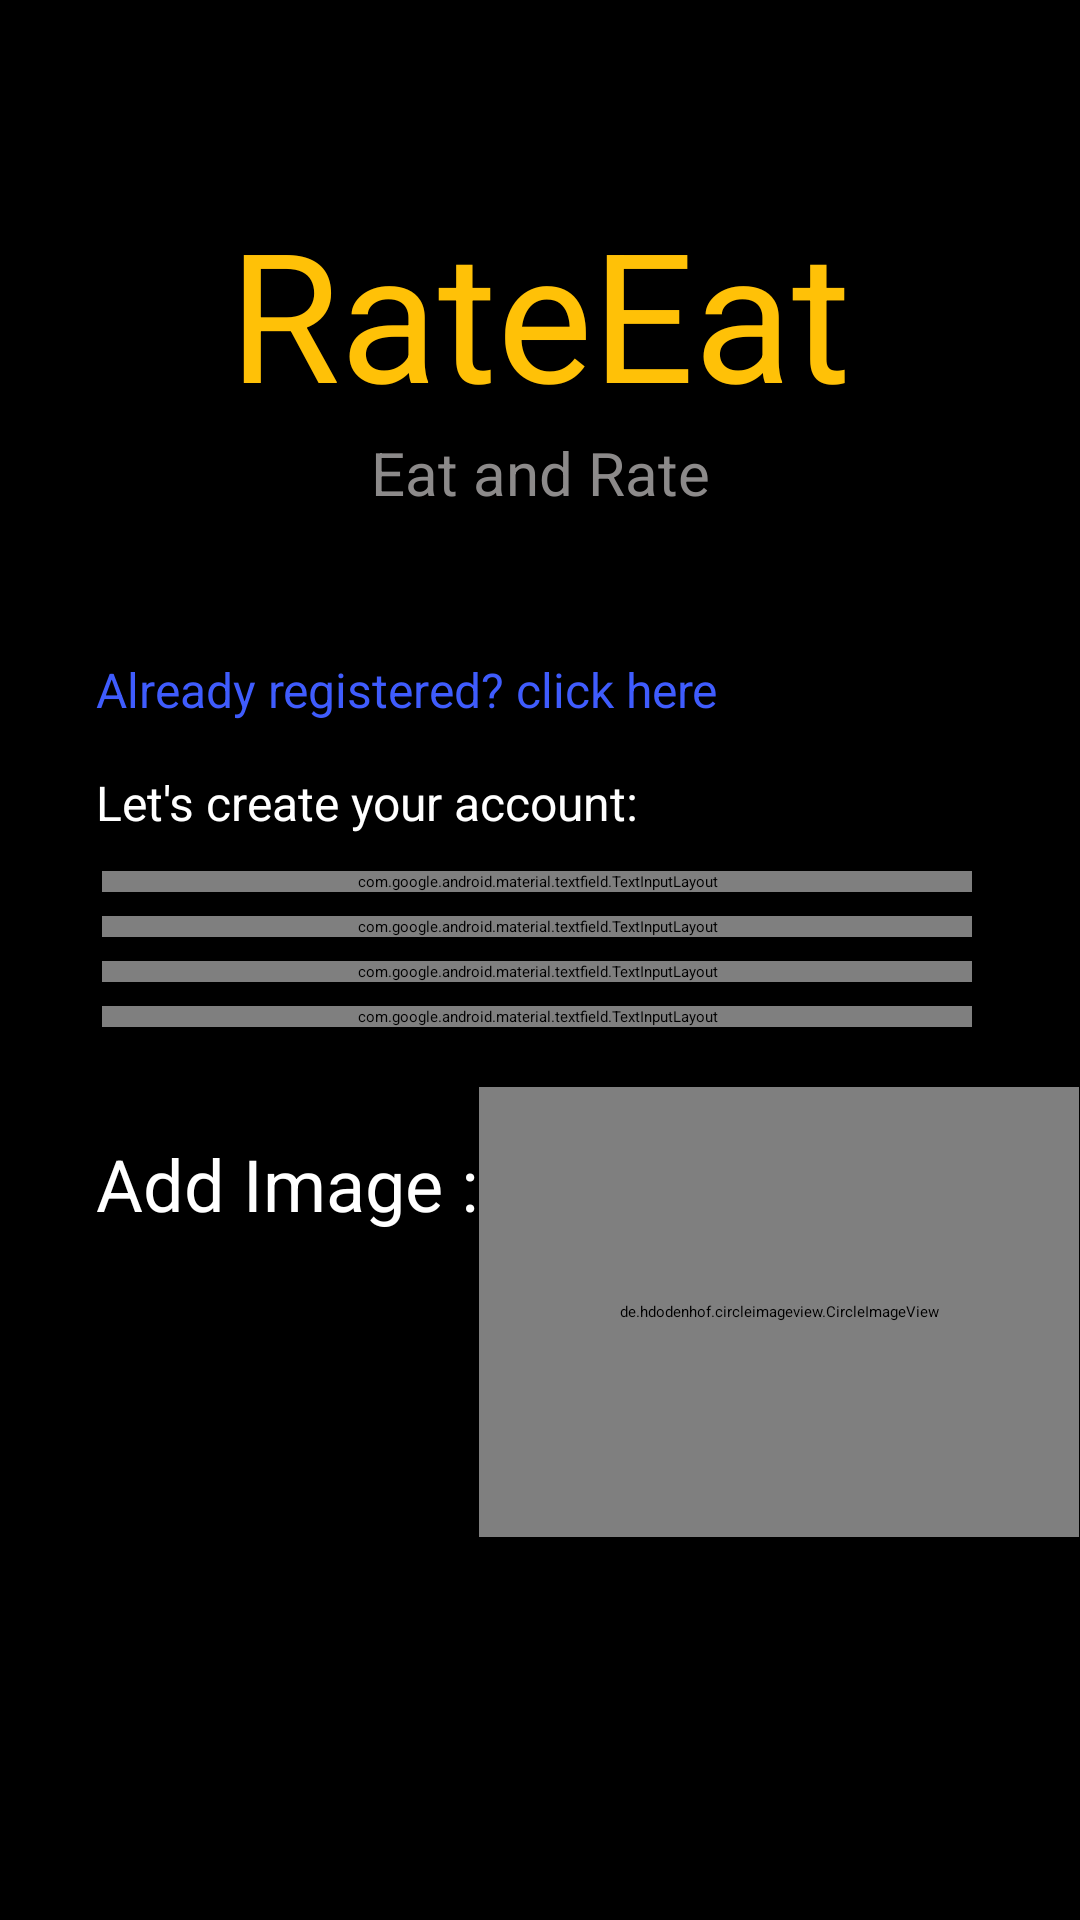

Reconstruct the res/layout file that produces this screen, plus the resources it refers to.
<!-- AndroidManifest.xml: application theme Theme.RateEat -->
<!-- res/layout/fragment_sign_up.xml -->
<?xml version="1.0" encoding="utf-8"?>
<ScrollView xmlns:android="http://schemas.android.com/apk/res/android"
    xmlns:tools="http://schemas.android.com/tools"
    xmlns:app="http://schemas.android.com/apk/res-auto"
    android:layout_width="match_parent"
    android:layout_height="match_parent"
    android:background="@color/black">


    <androidx.constraintlayout.widget.ConstraintLayout
        android:id="@+id/Login_constrains"
        android:layout_width="match_parent"
        android:layout_height="match_parent"
        android:background="@color/black"
        tools:context=".login.SignUpFragment">

        <TextView
            android:id="@+id/textView2"
            android:layout_width="0dp"
            android:layout_height="wrap_content"
            android:layout_marginStart="24dp"
            android:layout_marginEnd="24dp"
            android:gravity="center"
            android:text="Eat and Rate"
            android:textColor="@color/grey_1"
            android:textSize="20sp"
            app:layout_constraintEnd_toEndOf="parent"
            app:layout_constraintHorizontal_bias="0.496"
            app:layout_constraintStart_toStartOf="parent"
            app:layout_constraintTop_toBottomOf="@+id/textView4" />

        <TextView
            android:id="@+id/textView4"
            android:layout_width="0dp"
            android:layout_height="wrap_content"
            android:layout_marginStart="24dp"
            android:layout_marginTop="64dp"
            android:layout_marginEnd="24dp"
            android:gravity="center"
            android:text="RateEat"
            android:textColor="@color/orange_1"
            android:textSize="60dp"
            app:layout_constraintEnd_toEndOf="parent"
            app:layout_constraintHorizontal_bias="0.496"
            app:layout_constraintStart_toStartOf="parent"
            app:layout_constraintTop_toTopOf="parent" />


        <TextView
            android:id="@+id/signup_sign_in_tv"
            android:layout_width="0dp"
            android:layout_height="wrap_content"
            android:layout_marginStart="32dp"
            android:layout_marginTop="48dp"
            android:layout_marginEnd="32dp"
            android:text="Already registered? click here"
            android:textColor="#3F5CFD"
            android:textSize="16sp"
            app:layout_constraintEnd_toEndOf="parent"
            app:layout_constraintStart_toStartOf="parent"
            app:layout_constraintTop_toBottomOf="@+id/textView2" />

        <TextView
            android:id="@+id/new_user_title"
            android:layout_width="0dp"
            android:layout_height="wrap_content"
            android:layout_marginStart="32dp"
            android:layout_marginTop="16dp"
            android:layout_marginEnd="32dp"
            android:text="Let's create your account:"
            android:textColor="@color/white"
            android:textSize="16sp"
            app:layout_constraintEnd_toEndOf="parent"
            app:layout_constraintStart_toStartOf="parent"
            app:layout_constraintTop_toBottomOf="@+id/signup_sign_in_tv" />

        
        
        
        
        
        
        
        
        
        
        

        <TextView
            android:id="@+id/textView9"
            android:layout_width="wrap_content"
            android:layout_height="wrap_content"
            android:layout_marginStart="32dp"
            android:layout_marginTop="32dp"
            android:text="Add Image :"
            android:textColor="@color/white"
            android:textSize="24sp"
            app:layout_constraintStart_toStartOf="parent"
            app:layout_constraintTop_toBottomOf="@+id/linearLayout" />

        <Button
            android:id="@+id/signup_btn"
            android:layout_width="150dp"
            android:layout_height="wrap_content"
            android:layout_marginTop="24dp"
            android:layout_marginBottom="32dp"
            android:backgroundTint="@color/orange_1"
            android:text="confirm"
            android:textColor="@color/black"
            android:textSize="20sp"
            app:layout_constraintBottom_toBottomOf="parent"
            app:layout_constraintEnd_toEndOf="parent"
            app:layout_constraintHorizontal_bias="0.498"
            app:layout_constraintStart_toStartOf="parent"
            app:layout_constraintTop_toBottomOf="@+id/signup_image_iv" />

        <androidx.appcompat.widget.LinearLayoutCompat
            android:id="@+id/linearLayout"
            android:layout_width="0dp"
            android:layout_height="wrap_content"
            android:layout_marginStart="30dp"
            android:layout_marginTop="8dp"
            android:layout_marginEnd="32dp"
            android:orientation="vertical"
            app:layout_constraintEnd_toEndOf="parent"
            app:layout_constraintHorizontal_bias="0.0"
            app:layout_constraintStart_toStartOf="parent"
            app:layout_constraintTop_toBottomOf="@+id/new_user_title">

            <com.google.android.material.textfield.TextInputLayout
                android:layout_width="match_parent"
                android:layout_height="wrap_content"
                android:layout_margin="4dp"
                android:hint="First name:">

                <com.google.android.material.textfield.TextInputEditText
                    android:id="@+id/signup_first_name_et"
                    android:layout_width="match_parent"
                    android:layout_height="wrap_content"
                    android:inputType="text"
                    android:maxLines="1" />
            </com.google.android.material.textfield.TextInputLayout>


            <com.google.android.material.textfield.TextInputLayout
                android:layout_width="match_parent"
                android:layout_height="wrap_content"
                android:layout_margin="4dp">

                <com.google.android.material.textfield.TextInputEditText
                    android:id="@+id/signup_last_name_et"
                    android:layout_width="match_parent"
                    android:layout_height="wrap_content"
                    android:layout_marginTop="8dp"
                    android:hint="Last name:"
                    android:inputType="text"
                    android:maxLines="1" />
            </com.google.android.material.textfield.TextInputLayout>


            <com.google.android.material.textfield.TextInputLayout
                android:layout_width="match_parent"
                android:layout_height="wrap_content"
                android:layout_margin="4dp">

                <com.google.android.material.textfield.TextInputEditText
                    android:id="@+id/signup_password_et"
                    android:layout_width="match_parent"
                    android:layout_height="wrap_content"
                    android:layout_marginTop="8dp"
                    android:hint="Password"
                    android:inputType="text"
                    android:maxLines="1" />
            </com.google.android.material.textfield.TextInputLayout>


            <com.google.android.material.textfield.TextInputLayout
                android:layout_width="match_parent"
                android:layout_height="wrap_content"
                android:layout_margin="4dp"
                android:hint="Email:">

                <com.google.android.material.textfield.TextInputEditText
                    android:id="@+id/signup_email_et"
                    android:layout_width="match_parent"
                    android:layout_height="wrap_content"
                    android:layout_marginTop="8dp"
                    android:inputType="text"
                    android:maxLines="1" />
            </com.google.android.material.textfield.TextInputLayout>
        </androidx.appcompat.widget.LinearLayoutCompat>

        <ProgressBar
            android:id="@+id/signup_prog"
            style="?android:attr/progressBarStyle"
            android:layout_width="100dp"
            android:layout_height="100dp"
            app:layout_constraintBottom_toBottomOf="parent"
            app:layout_constraintEnd_toEndOf="parent"
            app:layout_constraintHorizontal_bias="0.498"
            app:layout_constraintStart_toStartOf="parent"
            app:layout_constraintTop_toTopOf="parent" />


        <de.hdodenhof.circleimageview.CircleImageView
            android:id="@+id/signup_image_iv"
            android:layout_width="200dp"
            android:layout_height="150dp"
            android:layout_marginTop="16dp"
            app:srcCompat="@drawable/friedchicken"
            app:layout_constraintEnd_toEndOf="parent"
            app:layout_constraintStart_toEndOf="@+id/textView9"
            app:layout_constraintTop_toBottomOf="@+id/linearLayout"/>


        <ImageButton
            android:id="@+id/signup_camera_ibtn"
            android:layout_width="wrap_content"
            android:layout_height="wrap_content"
            android:backgroundTint="@color/brown_1"
            app:layout_constraintBottom_toBottomOf="@+id/signup_gallery_ibtn"
            app:layout_constraintEnd_toStartOf="@+id/signup_image_iv"
            app:layout_constraintHorizontal_bias="0.5"
            app:layout_constraintStart_toEndOf="@+id/signup_gallery_ibtn"
            app:layout_constraintTop_toTopOf="@+id/signup_gallery_ibtn"
            app:srcCompat="@drawable/camera" />

        <ImageButton
            android:id="@+id/signup_gallery_ibtn"
            android:layout_width="wrap_content"
            android:layout_height="wrap_content"
            android:layout_marginTop="16dp"
            android:backgroundTint="@color/brown_1"
            app:layout_constraintEnd_toStartOf="@+id/signup_camera_ibtn"
            app:layout_constraintHorizontal_bias="0.5"
            app:layout_constraintStart_toStartOf="parent"
            app:layout_constraintTop_toBottomOf="@+id/textView9"
            app:srcCompat="@drawable/gallery_orange" />

    </androidx.constraintlayout.widget.ConstraintLayout>


</ScrollView>
<!-- resources referenced by this layout -->
<resources>
  <color name="black">#FF000000</color>
  <color name="brown_1">#3C2E05</color>
  <color name="grey_1">#8C8A8A</color>
  <color name="orange_1">#FFC107</color>
  <color name="white">#FFFFFFFF</color>
  <!-- drawable camera (drawable) -->
  <vector android:height="24dp" android:tint="#FFC107"
      android:viewportHeight="24" android:viewportWidth="24"
      android:width="24dp" xmlns:android="http://schemas.android.com/apk/res/android">
      <path android:fillColor="@android:color/white" android:pathData="M12,14m-3.2,0a3.2,3.2 0,1 1,6.4 0a3.2,3.2 0,1 1,-6.4 0"/>
      <path android:fillColor="@android:color/white" android:pathData="M16,3.33c2.58,0 4.67,2.09 4.67,4.67H22c0,-3.31 -2.69,-6 -6,-6v1.33M16,6c1.11,0 2,0.89 2,2h1.33c0,-1.84 -1.49,-3.33 -3.33,-3.33V6"/>
      <path android:fillColor="@android:color/white" android:pathData="M17,9c0,-1.11 -0.89,-2 -2,-2L15,4L9,4L7.17,6L4,6c-1.1,0 -2,0.9 -2,2v12c0,1.1 0.9,2 2,2h16c1.1,0 2,-0.9 2,-2L22,9h-5zM12,19c-2.76,0 -5,-2.24 -5,-5s2.24,-5 5,-5 5,2.24 5,5 -2.24,5 -5,5z"/>
  </vector>
  <style name="Theme.RateEat" parent="Theme.MaterialComponents.DayNight.DarkActionBar">
          
          <item name="colorPrimary">@color/purple_200</item>
          <item name="colorPrimaryVariant">@color/purple_700</item>
          <item name="colorOnPrimary">@color/black</item>
          
          <item name="colorSecondary">@color/teal_200</item>
          <item name="colorSecondaryVariant">@color/teal_200</item>
          <item name="colorOnSecondary">@color/black</item>
          
          <item name="android:statusBarColor" tools:targetApi="l">?attr/colorPrimaryVariant</item>
          
      </style>
  <color name="purple_200">#FFBB86FC</color>
  <color name="purple_700">#FF3700B3</color>
  <color name="teal_200">#FF03DAC5</color>
</resources>
